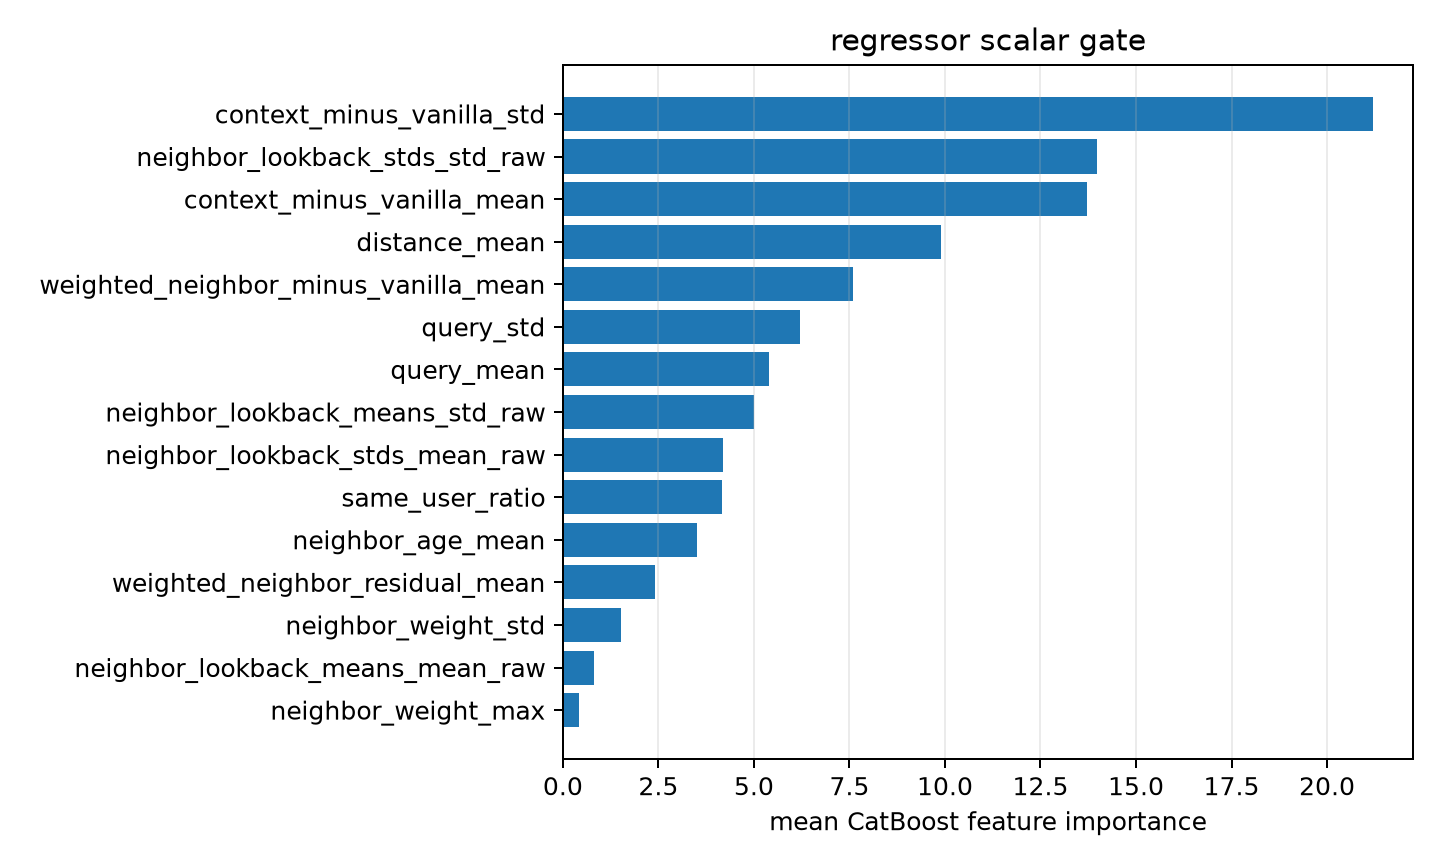

Values plotted in this chart, from the file beside it:
feature, importance
context_minus_vanilla_std, 21.19
neighbor_lookback_stds_std_raw, 13.99
context_minus_vanilla_mean, 13.71
distance_mean, 9.904
weighted_neighbor_minus_vanilla_mean, 7.581
query_std, 6.212
query_mean, 5.401
neighbor_lookback_means_std_raw, 5.001
neighbor_lookback_stds_mean_raw, 4.188
same_user_ratio, 4.164
neighbor_age_mean, 3.503
weighted_neighbor_residual_mean, 2.402
neighbor_weight_std, 1.511
neighbor_lookback_means_mean_raw, 0.8243
neighbor_weight_max, 0.4197
